Run: headless pygame with SDL's dummy video driver; simulated clock (each Clock.tick advances the game by its frame time, no real sleeping); random seed 0; keys injected as events and as key.get_pressed() state; mouse plan: one left click at the window centre at the start of phase 2, then a move to the lower-right quarter at the start of phase 3.
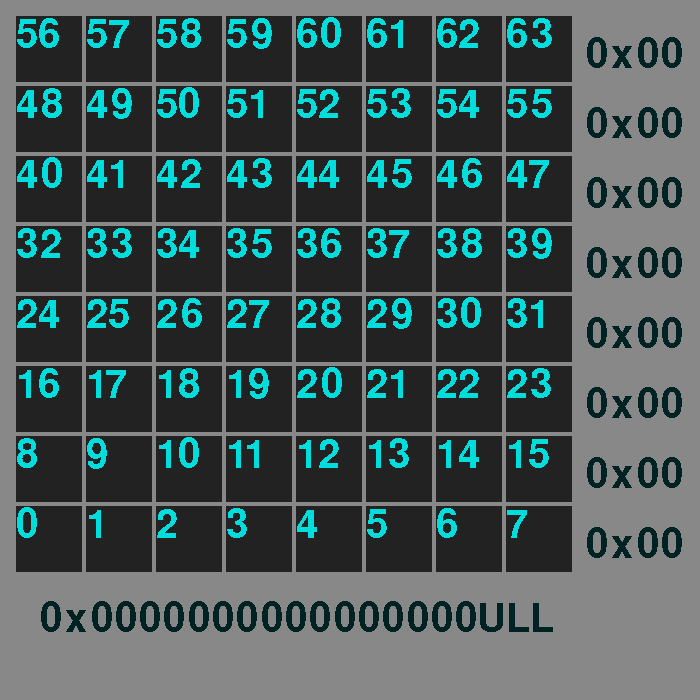
Frame 1 of 4 · flips 1–60 · no input
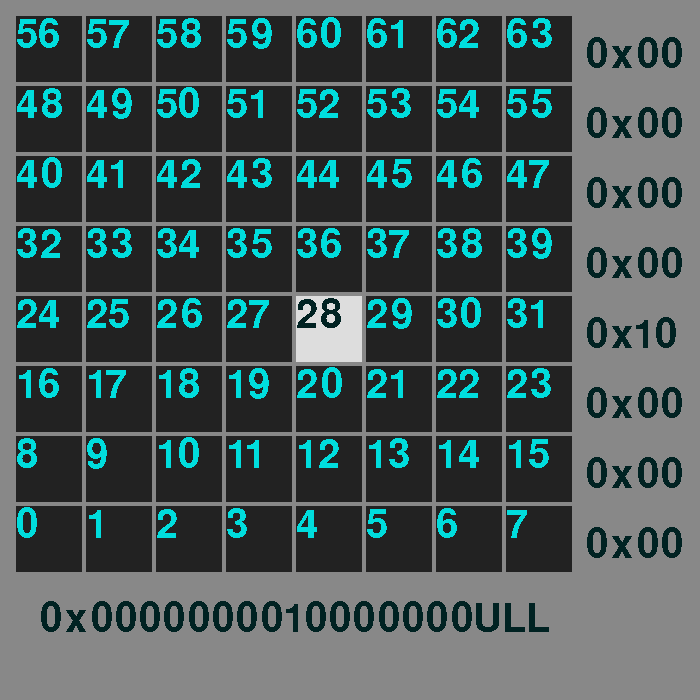
Frame 2 of 4 · flips 61–180 · clicked the window centre · tapped SPACE, RETURN · held RIGHT (→), D
Frame 3 of 4 · flips 181–300 · moved the mouse to the lower-right quarter · held DOWN (↓), S · screen unchanged from frame 2, image omitted
Frame 4 of 4 · flips 301–420 · held LEFT (←), A, UP (↑), W · screen unchanged from frame 3, image omitted

The pygame program that drew these frames:

import pygame as py
py.init()
win = py.display.set_mode((700, 700))
playing = True
numbitsarr = [0 for i in range(64)]
currSquare = (-1, -1)
tex = py.font.Font(py.font.get_default_font(), 40)
def binToHex(arr):
    return "0123456789ABCDEF"[8 * arr[3] + 4 * arr[2] + 2 * arr[1] + arr[0]]
while playing:
    events = py.event.get()
    keys = py.key.get_pressed()
    mpos = py.mouse.get_pos()
    for event in events:
        if event.type == py.QUIT:
            playing = False
        if event.type == py.MOUSEBUTTONUP:
            currSquare = (-1, -1)
        if event.type == py.KEYDOWN:
            if keys[py.K_f]:
                for i in range(64):
                    numbitsarr[i] = 1 - numbitsarr[i]
    if py.mouse.get_pressed()[0]:
        mpx = (mpos[0] - 16)//70
        mpy = (mpos[1] - 16)//70
        ind = mpx + (7 - mpy) * 8
        if(currSquare != (mpx, mpy) and mpx >= 0 and mpy >= 0 and mpx < 8 and mpy < 8):
            currSquare = mpx, mpy
            numbitsarr[ind] = 1 - numbitsarr[ind]
    if keys[py.K_q]:
        playing = False

    win.fill(0x888888)
    buf = ''
    for y in range(8):
        for x in range(8):
            pos = (16 + (x * 70), 16 + (y * 70))
            py.draw.rect(win, 0xdddddd if numbitsarr[x + (7 - y) * 8] else 0x222222, (pos[0], pos[1], 66, 66))
            win.blit(tex.render(f"{x + (7 - y) * 8}", False, 0x222222 if numbitsarr[x + (7 - y) * 8] else 0xdddddd), pos)
        texind = 8 * (7 - y)
        win.blit(tex.render(f"0x{binToHex(numbitsarr[texind + 4: texind + 8])}{binToHex(numbitsarr[texind: texind + 4])}", False, 0x222222), (pos[0] + 80, pos[1] + 20))  
        buf += binToHex(numbitsarr[texind + 4: texind + 8]) + binToHex(numbitsarr[texind: texind + 4])      
    win.blit(tex.render(f"0x{buf}ULL", False, 0x222222), (40, 600))
    py.display.update()
print(f"0x{buf}ULL")
